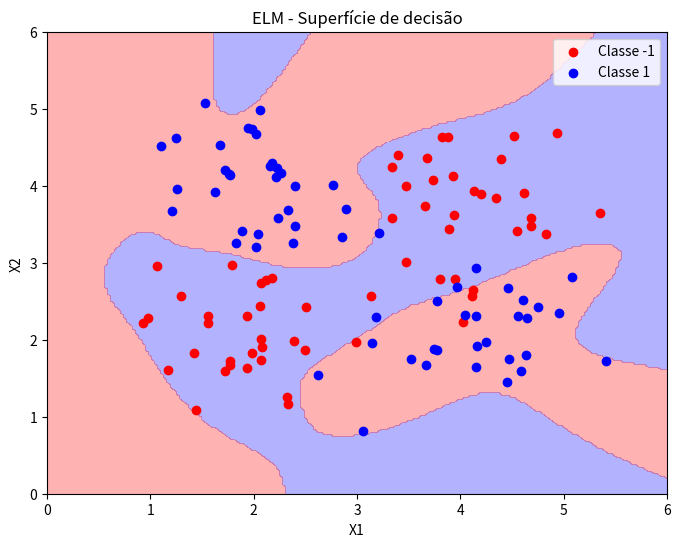

This chart was generated by the following Python code:
import numpy as np
import matplotlib.pyplot as plt
from scipy.linalg import pinv

# -----------------------------
# Funções ELM
# -----------------------------
def treinaELM(Xin, Yin, p, par=1):
    n = Xin.shape[1]
    if par == 1:
        Xin_aug = np.hstack((np.ones((Xin.shape[0], 1)), Xin))
        Z = np.random.uniform(-0.5, 0.5, size=(n+1, p))
    else:
        Xin_aug = Xin
        Z = np.random.uniform(-0.5, 0.5, size=(n, p))

    H = np.tanh(Xin_aug @ Z)
    Haug = np.hstack((np.ones((H.shape[0], 1)), H))
    W = pinv(Haug) @ Yin
    return W, H, Z

def YELM(Xin, Z, W, par=1):
    if par == 1:
        Xin_aug = np.hstack((np.ones((Xin.shape[0], 1)), Xin))
    else:
        Xin_aug = Xin

    H = np.tanh(Xin_aug @ Z)
    Haug = np.hstack((np.ones((H.shape[0], 1)), H))
    Yhat = np.sign(Haug @ W)
    return Yhat

# -----------------------------
# Gerar amostras 2D
# -----------------------------
N = 30
m1 = np.array([2, 2])
m2 = np.array([4, 4])
g1 = np.random.randn(N, 2) * 0.6 + m1
g2 = np.random.randn(N, 2) * 0.6 + m2
xc1 = np.vstack((g1, g2))

m3 = np.array([2, 4])
m4 = np.array([4, 2])
g3 = np.random.randn(N, 2) * 0.6 + m3
g4 = np.random.randn(N, 2) * 0.6 + m4
xc2 = np.vstack((g3, g4))

X = np.vstack((xc1, xc2))
y = np.vstack((np.ones((2*N,1)) * -1, np.ones((2*N,1))))

# -----------------------------
# Treinar ELM
# -----------------------------
p = 50
W, H, Z = treinaELM(X, y, p, par=1)

# -----------------------------
# Plotar superfícies de decisão
# -----------------------------
x_min, x_max = 0, 6
y_min, y_max = 0, 6
xx, yy = np.meshgrid(np.linspace(x_min, x_max, 200),
                     np.linspace(y_min, y_max, 200))
grid = np.c_[xx.ravel(), yy.ravel()]
Zgrid = YELM(grid, Z, W, par=1)
Zgrid = Zgrid.reshape(xx.shape)

plt.figure(figsize=(8,6))
plt.contourf(xx, yy, Zgrid, levels=[-1,0,1], alpha=0.3, colors=['blue','red'])
plt.scatter(xc1[:,0], xc1[:,1], color='red', label='Classe -1')
plt.scatter(xc2[:,0], xc2[:,1], color='blue', label='Classe 1')
plt.xlim(x_min, x_max)
plt.ylim(y_min, y_max)
plt.xlabel('X1')
plt.ylabel('X2')
plt.title('ELM - Superfície de decisão')
plt.legend()
plt.show()
